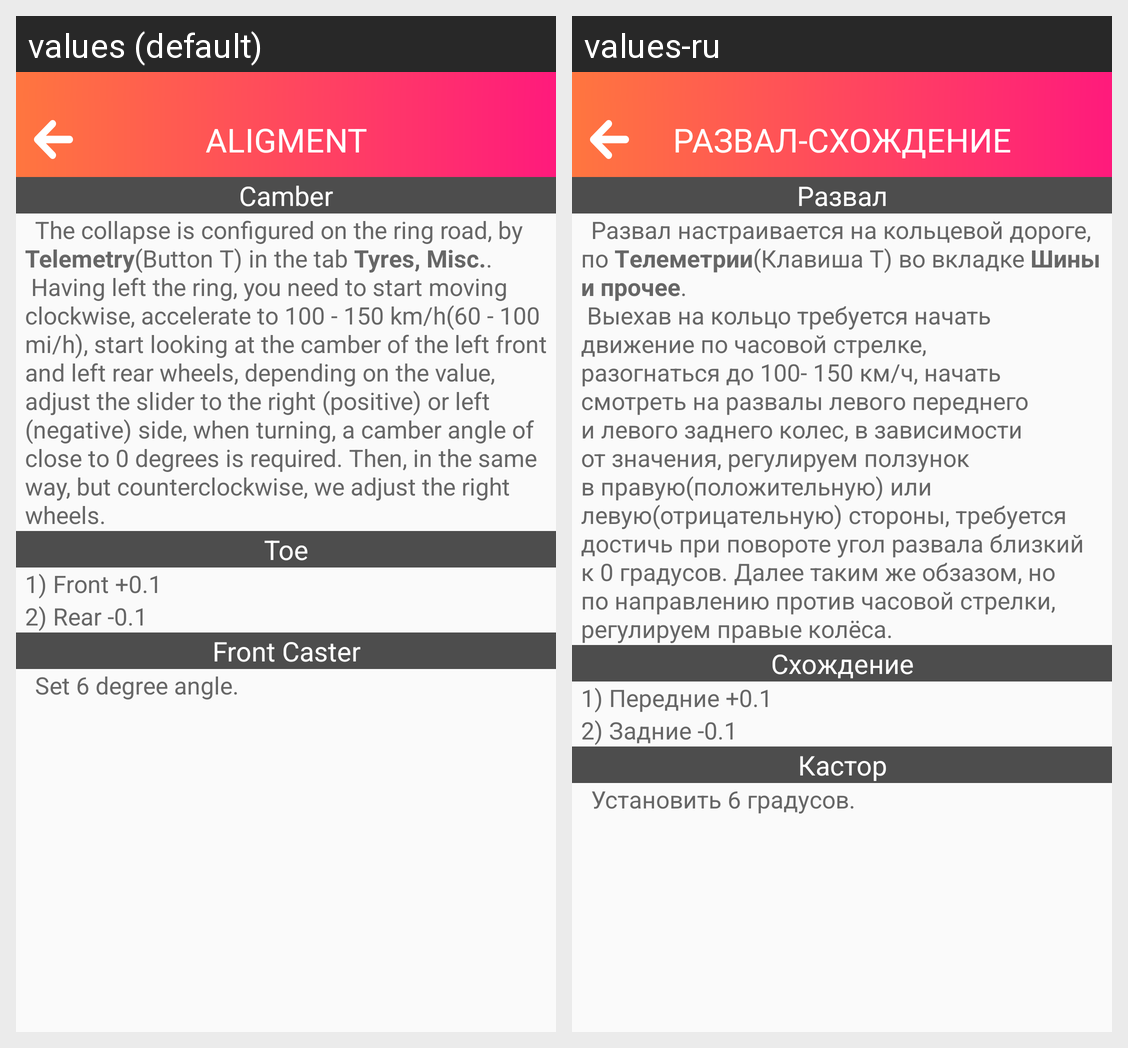

The same Android screen rendered under two of its app's locales, left to right. List the strings drawn on it with the default value and each locale's translation.
Android screen res/layout/tune_alignment.xml rendered under 2 locales, left to right: values (default), values-ru. Device: Nexus 5 (rendered at 1080×1920; each locale shown at half size, 540×960, under a caption strip naming it); theme AppThemeWhiteText.
Strings drawn on this screen, with the default value and each locale's value (text and hints the layout hard-codes, and strings that could not be matched under every locale, appear in the picture but are not listed):

nastr_razval_spec
  values: Aligment
  values-ru: Развал-Схождение

nastr_razva2
  values: Camber
  values-ru: Развал

nastr_razva3
  values: 	The collapse is configured on the ring road, by Telemetry(Button T) in the tab Tyres, Misc..
       Having left the ring, you need to start moving clockwise, accelerate to 100 - 150 km/h(60 - 100 mi/h), start looking at the camber of the left front and left rear wheels, depending on the value, adjust the slider to the right (positive) or left (negative) side, when turning, a camber angle of close to 0 …[clipped]
  values-ru: 	Развал настраивается на кольцевой дороге, по Tелеметрии(Клавиша T) во вкладке Шины и прочее.
       Выехав на кольцо требуется начать движение по часовой стрелке, разогнаться до 100- 150 км/ч, начать смотреть на развалы левого переднего и левого заднего колес, в зависимости от значения, регулируем ползунок в правую(положительную) или левую(отрицательную) стороны, требуется достичь при повороте угол …[clipped]

nastr_razva4
  values: Toe
  values-ru: Схождение

nastr_razva5
  values: 1) Front +0.1
  values-ru: 1) Передние +0.1

nastr_razva6
  values: 2) Rear -0.1
  values-ru: 2) Задние -0.1

nastr_razva7
  values: Front Caster
  values-ru: Кастор

nastr_razva8
  values: 	Set 6 degree angle.
  values-ru: 	Установить 6 градусов.
